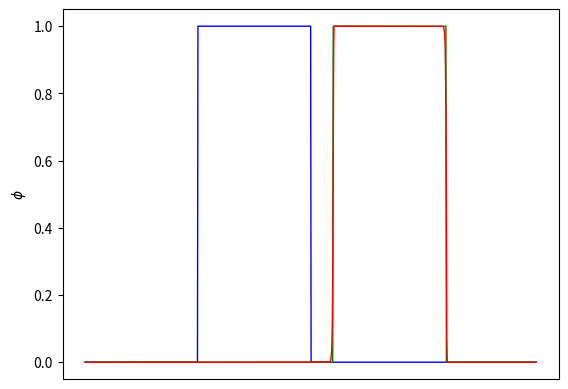

Source code (Python):
import numpy as np
import matplotlib.pyplot as plt
import math

cfl = 1.0
gamma = 1.4
dom = (0.0, 1.0)
nc = 1000
nx = nc + 1
dx = (dom[1] - dom[0]) / nc
x = np.linspace(dom[0], dom[1], nx)
a = 1.0
dt = (cfl * dx) / a
ter = 0.3

def lmtr(r):
    return max(0, min(2 * r, 1.0), min(r, 2.0))

def calcr(ua, ub, uc):
    # r = (ub - ua) / (uc - ub)
    e = 1e-9
    if ub - ua < 0:
        nom = ub - ua - e
    else:
        nom = ub - ua + e
    if uc - ub < 0:
        denom = uc - ub - e
    else:
        denom = uc - ub + e
    return nom / denom

def interpol(ua, ub, uc):
    r = calcr(ua, ub, uc)
    return ub + 0.5 * lmtr(r) * (uc - ub)

def flux(ua, ub, uc, ud):
    r = calcr(ua, ub, uc)
    uL = ub + 0.5 * lmtr(r) * (uc - ub)
    r = calcr(ub, uc, ud)
    uR = uc - 0.5 * lmtr(r) * (ud - uc)
    F = (a * (uR + uL) - np.abs(a) * (uR - uL)) / 2.0
    return F

def ffunc(ut):
    ft = np.zeros(nx)
    for i in range(2, nx - 2):
        dF = flux(ut[i-1], ut[i], ut[i+1], ut[i+2]) - flux(ut[i-2], ut[i-1], ut[i], ut[i+1])
        ft[i] = -dF / dx
    dF = flux(ut[-2], ut[0], ut[1], ut[2]) - flux(ut[-3], ut[-2], ut[0], ut[1])
    ft[0] = -dF / dx
    dF = flux(ut[0], ut[1], ut[2], ut[3]) - flux(ut[-2], ut[0], ut[1], ut[2])
    ft[1] = -dF / dx
    dF = flux(ut[-3], ut[-2], ut[0], ut[1]) - flux(ut[-4], ut[-3], ut[2], ut[0])
    ft[-2] = -dF / dx
    ft[-1] = ft[0]
    return ft

def rk4(un):
    f0 = ffunc(un)
    ut = un + 0.5 * dt * f0
    f1 = ffunc(ut)
    ut = un + 0.5 * dt * f1
    f2 = ffunc(ut)
    ut = un + dt * f2
    f3 = ffunc(ut)
    ut = un + dt * (f0 + 2 * f1 + 2 * f2 + f3) / 6.0
    return ut

u = np.zeros(nx)
# for i in range(int(0.25 / dx), int(0.75 / dx) + 1):
#     u[i] = np.cos((i * dx - 0.5) * 4 * np.pi) + 1
# for i in range(nx):
#     u[i] = np.cos(4 * np.pi * i / nc)
u[int(0.25 / dx): int(0.5 / dx) + 1] = 1
u0 = u.copy()

t = 0
while t < ter:
    u = rk4(u)
    t += dt

def index(i):
    j = int((i * dx - ter * a) / dx)
    if j < 0:
        j = j + nx - 1
    return j

ua = np.zeros(nx)
for i in range(0, nx - 1):
    ua[i] = u0[index(i)]
ua[-1] = ua[0]

plt.plot(x, u0, 'b-', linewidth = 1)
plt.plot(x, ua, 'g-', linewidth = 1)
plt.plot(x, u, 'r-', linewidth = 1)
plt.ylabel(r'$\phi$')
plt.tick_params(axis = 'x', bottom = False, labelbottom = False)
# plt.grid(True)
plt.show() 